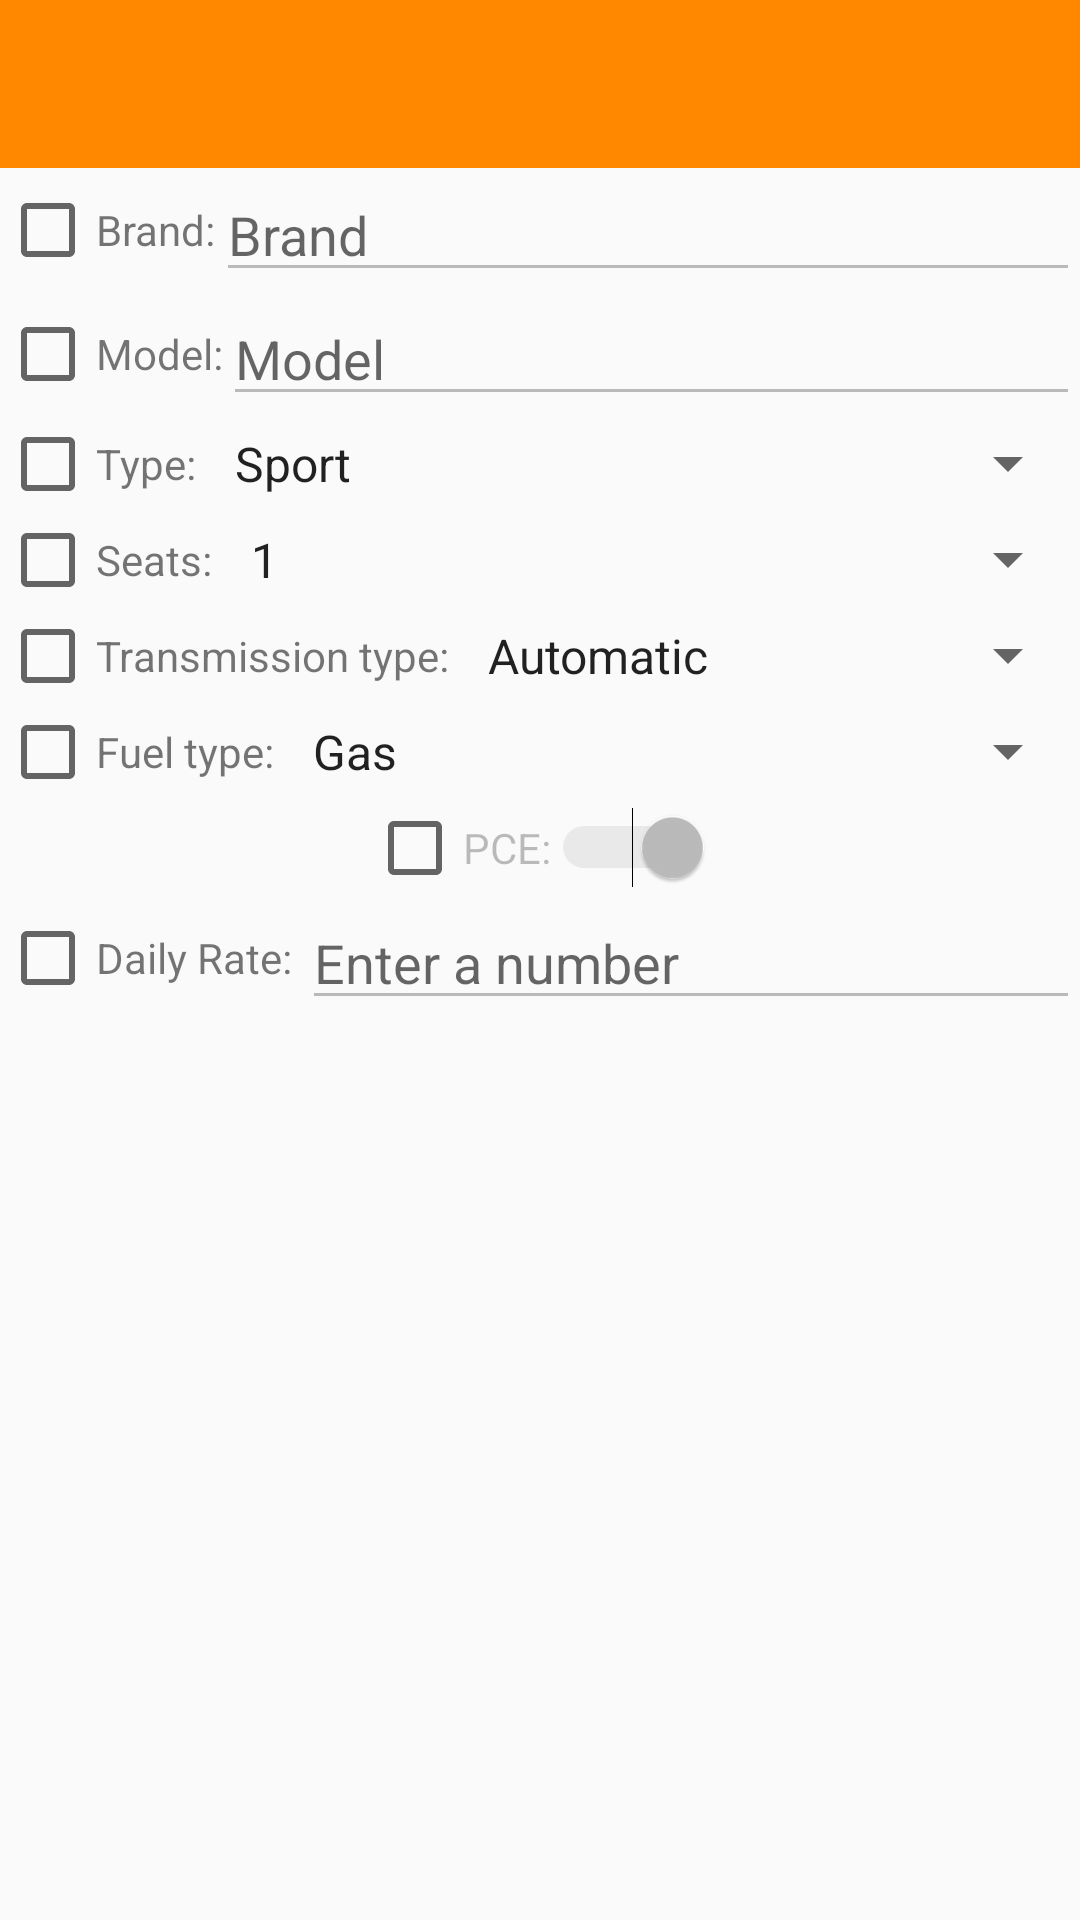

Write the Android layout XML for this screen, with the resource values it uses.
<!-- AndroidManifest.xml: application theme AppTheme -->
<!-- res/layout/filter_dialog.xml -->
<?xml version="1.0" encoding="utf-8"?>
<LinearLayout xmlns:android="http://schemas.android.com/apk/res/android"
    xmlns:app="http://schemas.android.com/apk/res-auto"
    xmlns:tools="http://schemas.android.com/tools"
    android:layout_width="match_parent"
    android:layout_height="match_parent"
    android:orientation="vertical">

    <com.google.android.material.appbar.AppBarLayout
        android:layout_width="match_parent"
        android:layout_height="wrap_content"
        app:elevation="0dp">

        <androidx.appcompat.widget.Toolbar
            android:id="@+id/toolbar"
            android:layout_width="match_parent"
            android:layout_height="?attr/actionBarSize"
            android:paddingEnd="16dp"
            android:paddingStart="6dp"
            app:contentInsetStartWithNavigation="0dp"
            app:navigationIcon="@drawable/ic_close" />


    </com.google.android.material.appbar.AppBarLayout>



    <LinearLayout
        android:layout_width="match_parent"
        android:layout_height="wrap_content"
        android:orientation="vertical">

        <LinearLayout
            android:layout_width="match_parent"
            android:layout_height="wrap_content"
            android:orientation="horizontal"
            android:gravity="center">
            

            <CheckBox
                android:id="@+id/brand_checkbox"
                android:layout_width="wrap_content"
                android:layout_height="wrap_content"
                android:checked="false"/>

            <TextView
                android:layout_width="wrap_content"
                android:layout_height="wrap_content"
                android:text="Brand:" />
            <EditText
                android:id="@+id/filter_brand"
                android:hint="Brand"
                android:layout_width="match_parent"
                android:layout_height="wrap_content"
                android:enabled="false"/>

        </LinearLayout>

        <LinearLayout
            android:layout_width="match_parent"
            android:layout_height="wrap_content"
            android:orientation="horizontal"
            android:gravity="center">
            

            <CheckBox
                android:id="@+id/model_checkbox"
                android:layout_width="wrap_content"
                android:layout_height="wrap_content"
                android:checked="false"/>

            <TextView
                android:layout_width="wrap_content"
                android:layout_height="wrap_content"
                android:text="Model:"/>
            <EditText
                android:id="@+id/filter_model"
                android:layout_width="match_parent"
                android:layout_height="wrap_content"
                android:hint="Model"
                android:enabled="false"/>

        </LinearLayout>

        <LinearLayout
            android:layout_width="match_parent"
            android:layout_height="wrap_content"
            android:orientation="horizontal"
            android:gravity="center">
            

            <CheckBox
                android:id="@+id/type_checkbox"
                android:layout_width="wrap_content"
                android:layout_height="wrap_content"
                android:checked="false"/>

            <TextView
                android:layout_width="wrap_content"
                android:layout_height="wrap_content"
                android:text="Type:"/>
            <Spinner
                android:enabled="false"
                android:id="@+id/filter_type"
                android:layout_width="fill_parent"
                android:layout_height="wrap_content"
                android:entries="@array/types"
                android:padding="5dp"/>

        </LinearLayout>

        <LinearLayout
            android:layout_width="match_parent"
            android:layout_height="wrap_content"
            android:orientation="horizontal"
            android:gravity="center">
            

            <CheckBox
                android:id="@+id/seats_checkbox"
                android:layout_width="wrap_content"
                android:layout_height="wrap_content"
                android:checked="false"/>

            <TextView
                android:layout_width="wrap_content"
                android:layout_height="wrap_content"
                android:text="Seats:"/>
            <Spinner
                android:id="@+id/filter_seats"
                android:layout_width="fill_parent"
                android:layout_height="wrap_content"
                android:padding="5dp"
                android:entries="@array/number_of_seats"
                android:enabled="false"/>

        </LinearLayout>

        <LinearLayout
            android:layout_width="match_parent"
            android:layout_height="wrap_content"
            android:orientation="horizontal"
            android:gravity="center">
            

            <CheckBox
                android:id="@+id/transmission_checkbox"
                android:layout_width="wrap_content"
                android:layout_height="wrap_content"
                android:checked="false"/>

            <TextView
                android:layout_width="wrap_content"
                android:layout_height="wrap_content"
                android:text="Transmission type:"/>
            <Spinner
                android:id="@+id/filter_transmission_type"
                android:layout_width="fill_parent"
                android:layout_height="wrap_content"
                android:entries="@array/transmission_types"
                android:padding="5dp"
                android:enabled="false"/>

        </LinearLayout>

        <LinearLayout
            android:layout_width="match_parent"
            android:layout_height="wrap_content"
            android:orientation="horizontal"
            android:gravity="center">
            

            <CheckBox
                android:id="@+id/fuel_type_checkbox"
                android:layout_width="wrap_content"
                android:layout_height="wrap_content"
                android:checked="false"/>

            <TextView
                android:layout_width="wrap_content"
                android:layout_height="wrap_content"
                android:text="Fuel type:"
                />

            <Spinner
                android:enabled="false"
                android:id="@+id/filter_fuel_type"
                android:layout_width="fill_parent"
                android:layout_height="wrap_content"
                android:padding="5dp"
                android:entries="@array/fuel_types"/>
        </LinearLayout>

        <LinearLayout
            android:layout_width="match_parent"
            android:layout_height="wrap_content"
            android:orientation="horizontal"
            android:gravity="center">
            
            <CheckBox
                android:id="@+id/pce_checkbox"
                android:layout_width="wrap_content"
                android:layout_height="wrap_content"
                android:checked="false"/>
            <Switch
                android:id="@+id/filter_pce"
                android:layout_width="wrap_content"
                android:layout_height="wrap_content"
                android:checked="true"
                android:text="PCE:"
                android:enabled="false"/>

        </LinearLayout>

        <LinearLayout
            android:layout_width="match_parent"
            android:layout_height="wrap_content"
            android:orientation="horizontal"
            android:gravity="center">
            

            <CheckBox
                android:id="@+id/rate_checkbox"
                android:layout_width="wrap_content"
                android:layout_height="wrap_content"
                android:checked="false"/>

            <TextView
                android:layout_width="wrap_content"
                android:layout_height="wrap_content"
                android:text="Daily Rate: "/>

            <EditText
                android:id="@+id/filter_rate"
                android:layout_width="match_parent"
                android:layout_height="wrap_content"
                android:hint="Enter a number"
                android:enabled="false"/>

        </LinearLayout>

    </LinearLayout>



</LinearLayout>
<!-- resources referenced by this layout -->
<resources>
  <string-array name="fuel_types">
          <item>Gas</item>
          <item>Diesel</item>
          <item>Natural Gas</item>
      </string-array>
  <string-array name="number_of_seats">
          <item>1</item>
          <item>2</item>
          <item>3</item>
          <item>4</item>
          <item>5</item>
          <item>6</item>
          <item>7</item>
      </string-array>
  <string-array name="transmission_types">
          <item>Automatic</item>
          <item>Semi</item>
          <item>Manual</item>
      </string-array>
  <string-array name="types">
          <item>Sport</item>
          <item>SUV</item>
          <item>Bike</item>
          <item>MiniVan</item>
          <item>Convertible</item>
          <item>Car</item>
          <item>Coupe</item>
      </string-array>
  <style name="AppTheme" parent="Base.Theme.MaterialComponents.Light.Bridge">
          
          <item name="colorPrimary">@color/colorPrimary</item>
          <item name="colorPrimaryDark">@color/lightOrange</item>
          <item name="colorAccent">@color/colorAccent</item>
          <item name="windowActionBar">true</item>
      </style>
  <color name="colorPrimary">#FF8800</color>
  <color name="lightOrange">#F4B684</color>
  <color name="colorAccent">#D81B60</color>
</resources>
